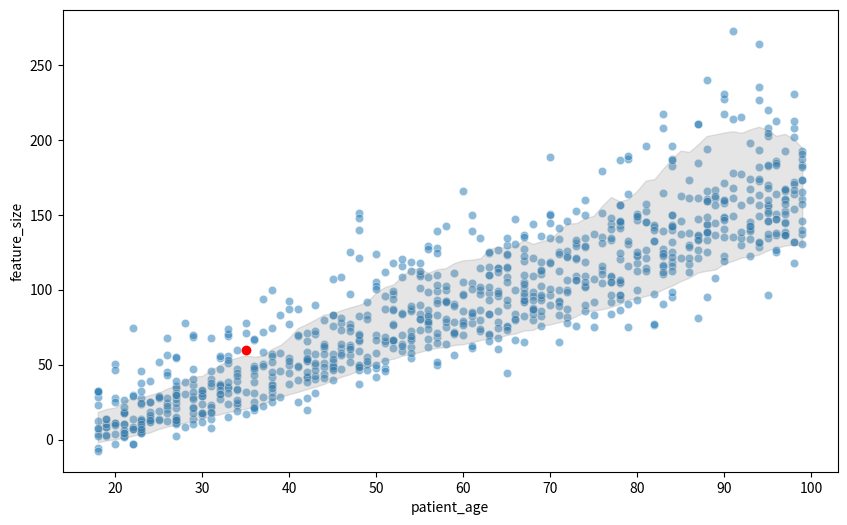

This figure's Python source: (Note: this script raises an exception after producing the figure.)
import pandas as pd
import numpy as np
import matplotlib.pyplot as plt
import seaborn as sns
from scipy.stats import gaussian_kde
from scipy.interpolate import CubicSpline
from scipy.ndimage.filters import uniform_filter1d

np.random.seed(42)


# Custom function to generate feature size values based on age
def generate_feature_size(age, peak_age=28):
    scale_factor = peak_age / 3
    shift_factor = age - peak_age
    return np.random.gamma(age / scale_factor, scale_factor) + shift_factor

# Create the randomized dataset
data = {
    "scan_type": np.random.choice(["CT", "MRI", "Ultrasound"], 5000),
    "patient_sex": np.random.choice(["M", "F"], 5000),
    "patient_age": np.random.randint(18, 100, 5000),
}
df = pd.DataFrame(data)
df["feature_size"] = df["patient_age"].apply(generate_feature_size)

# Create the current patient's data
current_patient = {
    "scan_type": "CT",
    "patient_sex": "M",
    "patient_age": 35,
    "feature_size": 60,
}

# Filter the data by patient_sex, patient_age, and scan_type
filtered_data = df[
    (df["patient_sex"] == current_patient["patient_sex"]) &
    (df["patient_age"] >= 18) &
    (df["scan_type"] == current_patient["scan_type"])
]
# Generate scatter plot
plt.figure(figsize=(10, 6))
sns.scatterplot(data=filtered_data, x="patient_age", y="feature_size", alpha=0.5)
plt.scatter(current_patient["patient_age"], current_patient["feature_size"], color='red')

# Calculate KDE-based percentiles
unique_ages = np.sort(filtered_data["patient_age"].unique())
kde_results = []
for age in unique_ages:
    age_data = filtered_data[filtered_data["patient_age"] == age]["feature_size"]
    kde = gaussian_kde(age_data)
    x_vals = np.linspace(age_data.min(), age_data.max(), 100)
    y_vals = kde(x_vals)
    lower = x_vals[y_vals.cumsum() >= 0.025].min()
    upper = x_vals[y_vals.cumsum() <= 0.975].max()
    kde_results.append((age, lower, upper))

kde_percentiles = pd.DataFrame(kde_results, columns=["patient_age", "lower", "upper"])

# Apply moving average to the lower and upper percentiles
window_size = 15
kde_percentiles["smooth_lower"] = uniform_filter1d(kde_percentiles["lower"], size=window_size, mode="nearest")
kde_percentiles["smooth_upper"] = uniform_filter1d(kde_percentiles["upper"], size=window_size, mode="nearest")

# Use cubic spline interpolation for the smoothed percentiles
cs_lower = CubicSpline(kde_percentiles["patient_age"], kde_percentiles["smooth_lower"])
cs_upper = CubicSpline(kde_percentiles["patient_age"], kde_percentiles["smooth_upper"])

# Plot the smoothed percentiles as shaded areas
plt.fill_between(
    kde_percentiles["patient_age"],
    kde_percentiles["smooth_lower"],
    kde_percentiles["smooth_upper"],
    color="gray",
    alpha=0.2,
    label="95th Percentile (Smoothed)",
)
# Plot the mean trendline
mean_values = filtered_data.groupby("patient_age").mean()["feature_size"].reset_index()
window_size = 15
mean_values["smoothed_mean"] = mean_values["feature_size"].rolling(window=window_size, center=True, min_periods=1).mean()
plt.plot(mean_values["patient_age"], mean_values["feature_size"], color="blue", linestyle="--", label="Mean Trendline")

# Add a legend
plt.legend(loc='upper right', borderaxespad=0.2)
plt.ylim(bottom=0)
plt.xlabel("Patient Age")
plt.ylabel("Feature Size")
plt.title("Feature Size vs Patient Age Scatter Plot")

# Calculate outcome measurement using percentiles
patient_age_percentiles = kde_percentiles.loc[kde_percentiles["patient_age"] == current_patient["patient_age"]].iloc[0]
if current_patient["feature_size"] < cs_lower(current_patient["patient_age"]):
    outcome = "abnormally low"
elif current_patient["feature_size"] > cs_upper(current_patient["patient_age"]):
    outcome = "abnormally high"
else:
    mean_feature_size = (cs_lower(current_patient["patient_age"]) + cs_upper(current_patient["patient_age"])) / 2
    if current_patient["feature_size"] < mean_feature_size:
        outcome = "normal/low"
    elif current_patient["feature_size"] > mean_feature_size:
        outcome = "normal/high"
    else:
        outcome = "normal"

# Create the patient information box
patient_info = (
    f"Current Patient:\n"
    f"Scan Type: {current_patient['scan_type']}\n"
    f"Sex: {current_patient['patient_sex']}\n"
    f"Age: {current_patient['patient_age']}\n"
    f"Feature Size: {current_patient['feature_size']}\n"
    f"Outcome: {outcome}"
)

# Display the patient information box below the legend
plt.text(
    0.1,
    0.9,
    patient_info,
    fontsize=12,
    horizontalalignment="left",
    verticalalignment="top",
    transform=plt.gca().transAxes,
    bbox=dict(facecolor="white", edgecolor="black", boxstyle="round,pad=0.2"),
)

plt.show()